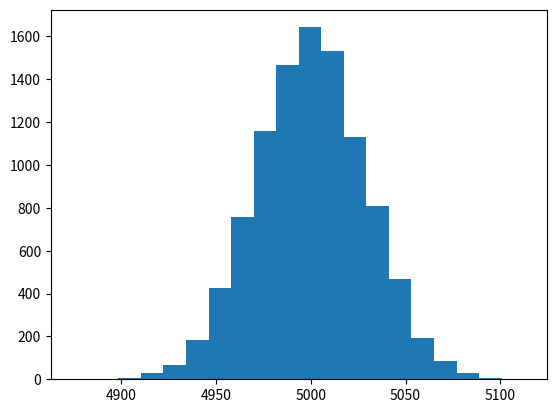

Reproduce this figure in Python.
# Goal is to visually "demonstrate" Central Limit Theorem 
# Recall Central Limit Theorem
# If Y = X1 + X2 + X3 + ... + Xn
# Where the Xs are random variables from any distribution
# Then as N ---> Infinity, Y ---> Guassian Distribution
import numpy as np
import matplotlib.pyplot as plt
print("Computing ... Wait till done")
Y = []
for i in range(10000):
    M = np.random.random(10000).sum()
    Y.append(M)
plt.hist(Y, bins=20)
plt.show()
